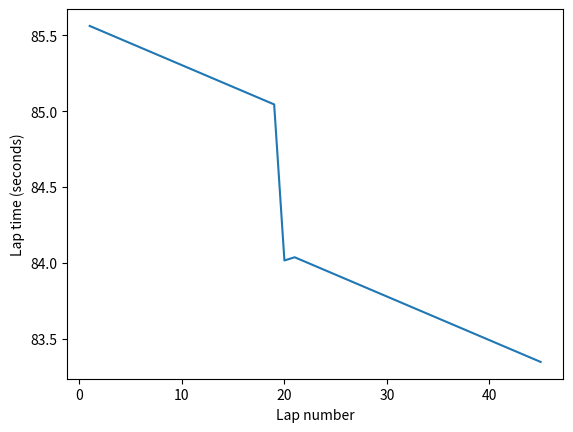

Source code (Python):
#!/usr/local/bin/python

# This race requires 45 laps, how much fuel is required?
FuelPerLap = 2.25   
Laps = 45
FuelRequirement = Laps * FuelPerLap

# Typically a car will carry an extra 50% for contingency 
Fuel = FuelRequirement * 1.5
print("Full fuel load:",Fuel,"kg")

# The qualifying lap time was 80.45 seconds
# However, that was with only 5kg of fuel
# Each 10 kg of fuel decreases the lap time by 0.35 seconds

QLapTime = 80.45

# Theoretical initial lap time would be
TLapTime = QLapTime - (0.35/10) * 5

Lap = 1
TyreLap = 1
LapTimes = []

while Lap <= Laps:
    Fuel = Fuel - FuelPerLap
    LapTime = TLapTime + ((Fuel/10) * 0.35)
    
    if Lap == 20:
        print("New tyres")
        TyreLap = 1
    else:
        LapTime = LapTime + (0.05 * TyreLap)  

    print("Lap",Lap,"time:", LapTime, "seconds")
    LapTimes.append(LapTime)
    Lap = Lap + 1
    TyreLap = TyreLap + 1


# Graph
import matplotlib.pyplot as plot

x_axis = range(1,Laps+1)
plot.ylabel('Lap time (seconds)')
plot.xlabel('Lap number')

plot.plot(x_axis, LapTimes)
plot.show()



